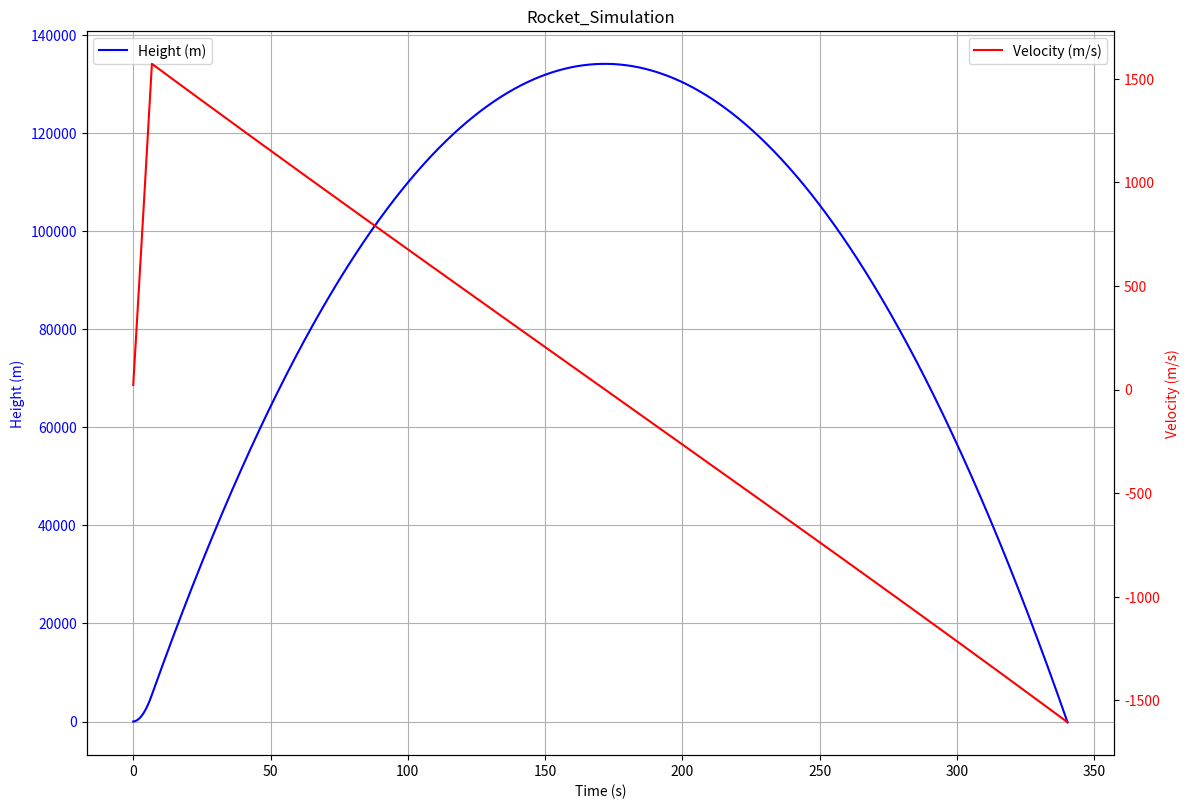

This chart was generated by the following Python code:
#   pip install numpy scipy matplotlib

import numpy as np
import scipy as sp
import matplotlib.pyplot as plt


dt = 0.1
sim_time = 1200
time = np.arange(0, sim_time + dt ,dt)

#Earth mass
earth_radius = 3963.19*1609.34  
mass_earth = 5.972 *10**24 
G = 6.674 * 10**-11 
g = (G * mass_earth) / (earth_radius)**2
surface_g = (G * mass_earth) / (earth_radius)**2


initial_rocket_mass = 20000
fuel_burn_rate = 100
mj_kg = 140
fuel_mass = 700
exhaust_velocity = 3000

total_energy = mj_kg* 1e6 * fuel_mass
burn_time = fuel_mass / fuel_burn_rate
power = total_energy / burn_time
thrust_force = power / exhaust_velocity

def thrust(fuel_mass_remaining):
    if fuel_mass_remaining > 0:
        return thrust_force
    else:
        return 0

height = 0
velocity = 0

solid_mass = initial_rocket_mass - fuel_mass

apogee_height = None
velocity_list = []
height_list = []


for t in time:
    g = (G * mass_earth) / (earth_radius + height)**2

    delta_g = g - G * mass_earth / earth_radius**2

    fuel_mass -= fuel_burn_rate * dt
    fuel_mass = max(fuel_mass, 0)


    rocket_mass =solid_mass + fuel_mass
    rocket_weight = rocket_mass * g

    upwards_force =thrust(fuel_mass)

    acceleration = (upwards_force - rocket_weight) / rocket_mass

    velocity += acceleration * dt
    height += velocity * dt
    velocity_list.append(velocity)
    height_list.append(height)
    if velocity <0 and apogee_height is None:
        apogee_height = height
    if apogee_height is not None and height <= 0:
        height = 0
        break

time_truncated = time[:len(height_list)]


print()
force_required = initial_rocket_mass * surface_g

print(f"Required force for liftoff (N):", force_required )
print("height(m): ",height)
print("Apogee detected at ", apogee_height)

print()

fig, ax1 = plt.subplots(figsize=(12, 8))

ax1.plot(time_truncated, height_list, color="blue", label="Height (m)")
ax1.set_xlabel("Time (s)")
ax1.set_ylabel("Height (m)", color="blue")
ax1.tick_params(axis='y', labelcolor="blue")
ax1.grid(True)

ax2 = ax1.twinx()
ax2.plot(time_truncated, velocity_list, color="red", label="Velocity (m/s)")
ax2.set_ylabel("Velocity (m/s)", color="red")
ax2.tick_params(axis='y', labelcolor="red")

fig.tight_layout()
ax1.legend(loc="upper left")
ax2.legend(loc="upper right")
plt.title("Rocket_Simulation")
plt.show()
 